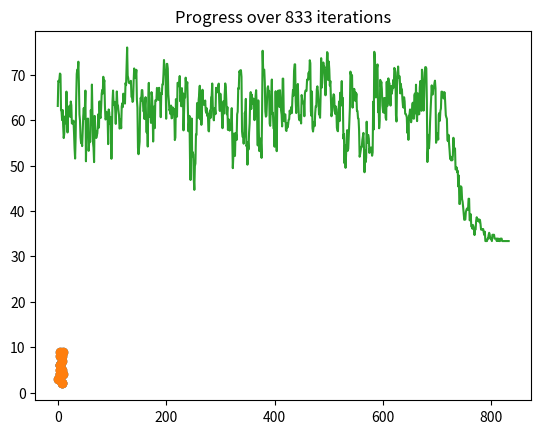

Python code for this plot:
import random
import math
from matplotlib import pyplot as plt
from copy import deepcopy


class City:
    def __init__(self):
        self.x = random.randint(1, 9)
        self.y = random.randint(1, 9)

    def dist(self, other):
        x1 = (self.x - other.x)**2
        y1 = (self.y - other.y)**2
        return (x1+y1)**0.5

    def __repr__(self):
        return f"({self.x}, {self.y})"


class Route(list):
    def __init__(self):
        super(Route, self).__init__()
        while len(self) != 15:
            c = City()
            if c not in self:
                self.append(c)

    def cost(self):
        total = 0
        for i in range(len(self)-1):
            total += self[i].dist(self[i+1])
        total += self[-1].dist(self[0])
        return total

    def next_route(self):
        route = deepcopy(self)
        c1, c2 = random.sample(range(len(self)), 2)
        route[c1], route[c2] = route[c2], route[c1]
        return route

    def plot(self, title=None):
        X = [c.x for c in self] + [self[0].x]
        y = [c.y for c in self] + [self[0].y]
        plt.plot(X, y, 'o-')
        plt.title(title)
        plt.show()


def sim_ann(route, T, T0, alpha):
    all_iter = [(route, route.cost())]

    while T > T0:
        next_route = route.next_route()
        next_cost = next_route.cost()
        dE = next_cost - route.cost()
        if dE < 0:
            route = next_route
        elif random.random() < math.exp(-dE/T):
            route = next_route
        else:
            continue
        all_iter.append((next_route, next_cost))
        T *= alpha

    return all_iter


def progress_plot(all_iter):
    all_costs = [i[1] for i in all_iter]
    plt.plot(all_costs)
    plt.title(f"Progress over {len(all_iter)} iterations")
    plt.show()


def main():
    initial_route = Route()
    initial_cost = initial_route.cost()
    print("Initial State:", initial_route, initial_cost)
    initial_route.plot(f"Initial State: {initial_cost:.2f}")

    result = sim_ann(initial_route, 10**10, 0.1, 0.97)
    final_route, final_cost = result[-1]
    print("Final State:", final_route, final_cost)
    final_route.plot(f"Final State: {final_cost:.2f}")

    progress_plot(result)


if __name__ == '__main__':
    main()
